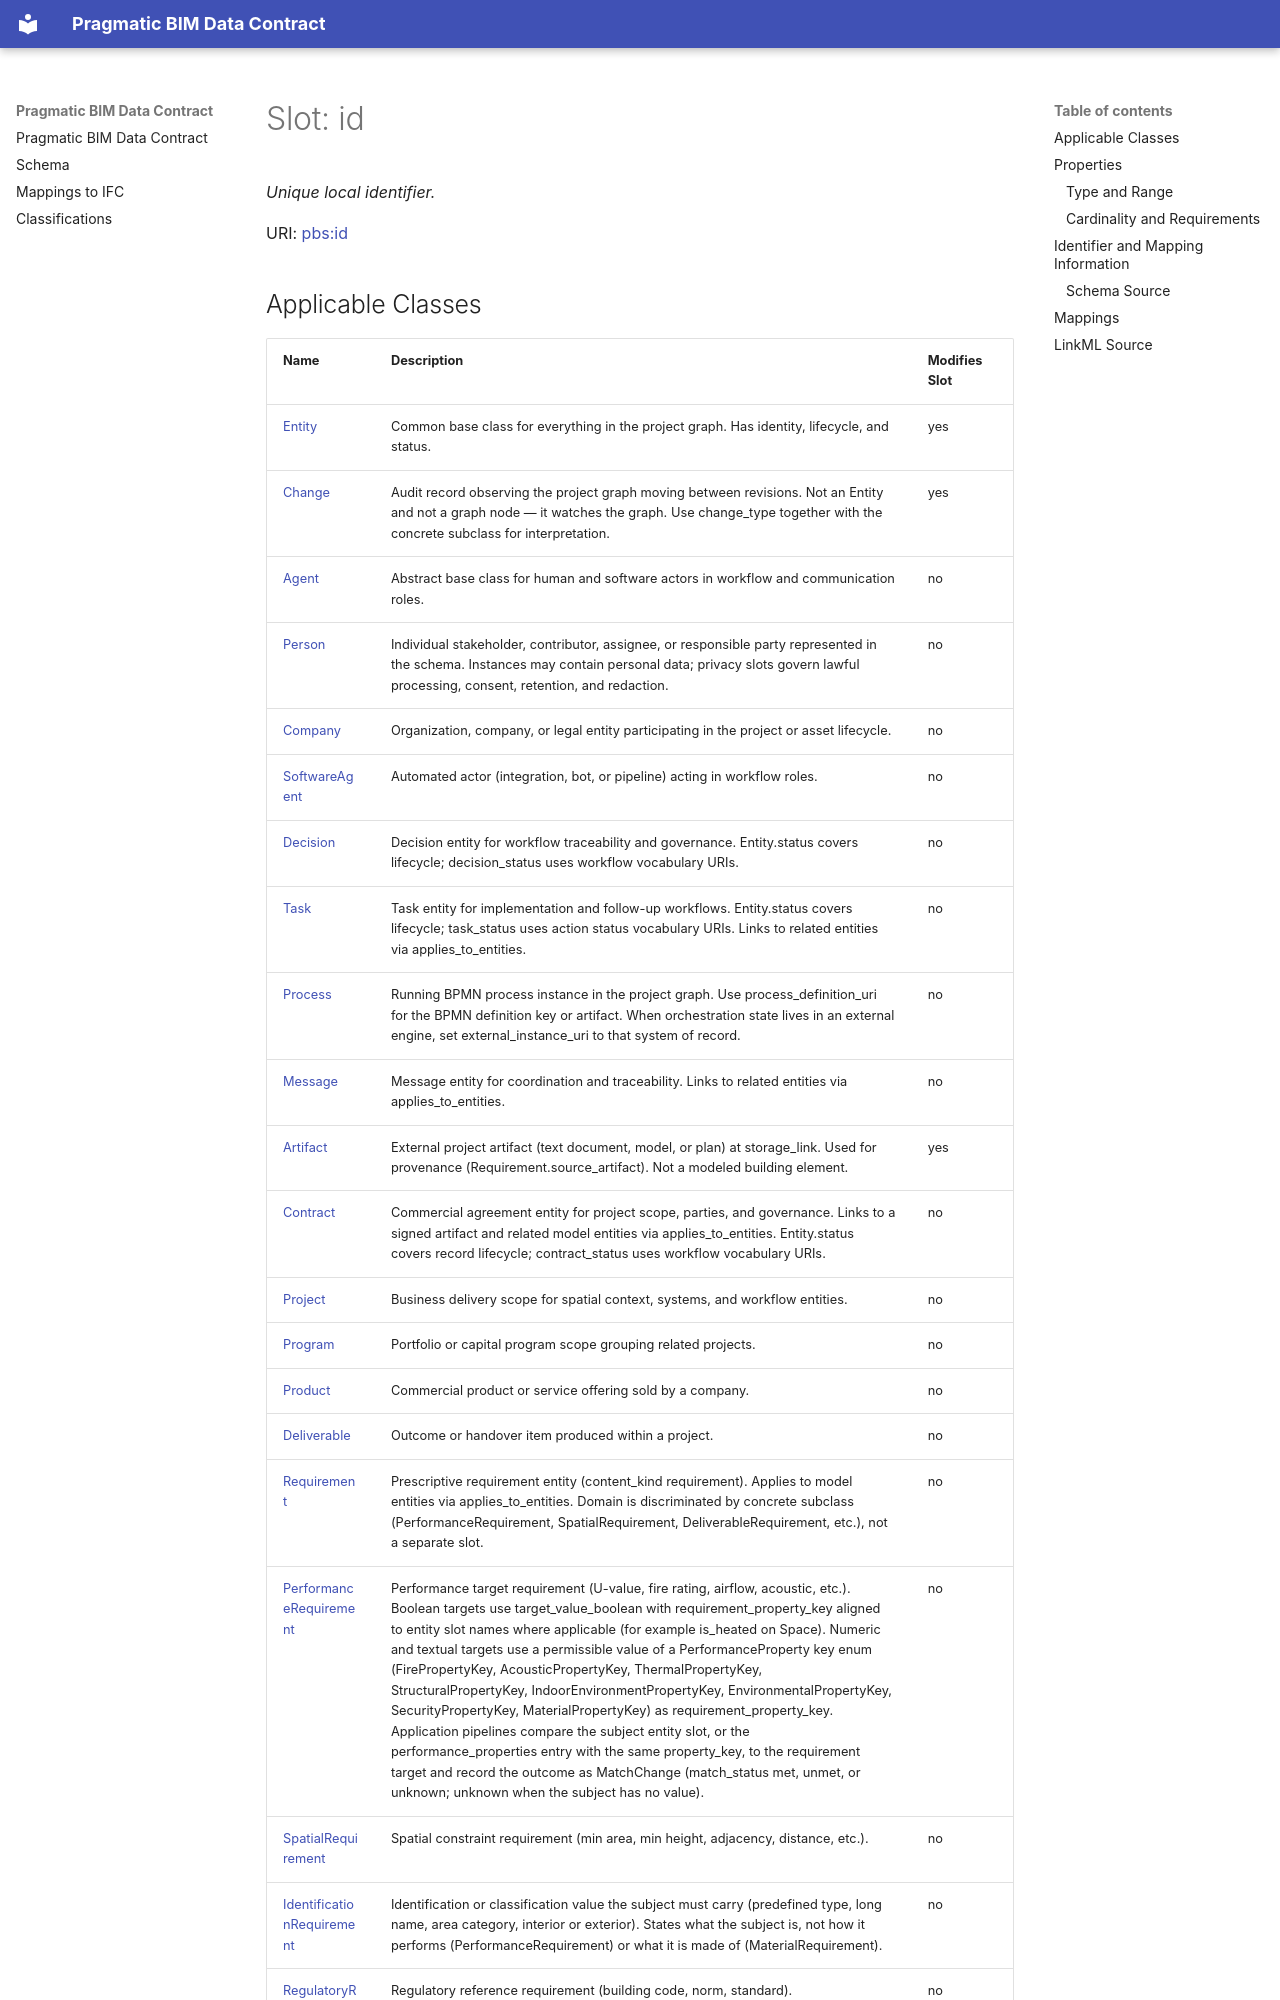

repository: pragmaticBIM/pragmatic-bim-data-contract · page: schema/id.html · generator: mkdocs

---
search:
  boost: 5.0
---

# Slot: id 


_Unique local identifier._



<div data-search-exclude markdown="1">



URI: [pbs:id](https://schema.pragmaticbim.ch/id)
<!-- no inheritance hierarchy -->





## Applicable Classes
